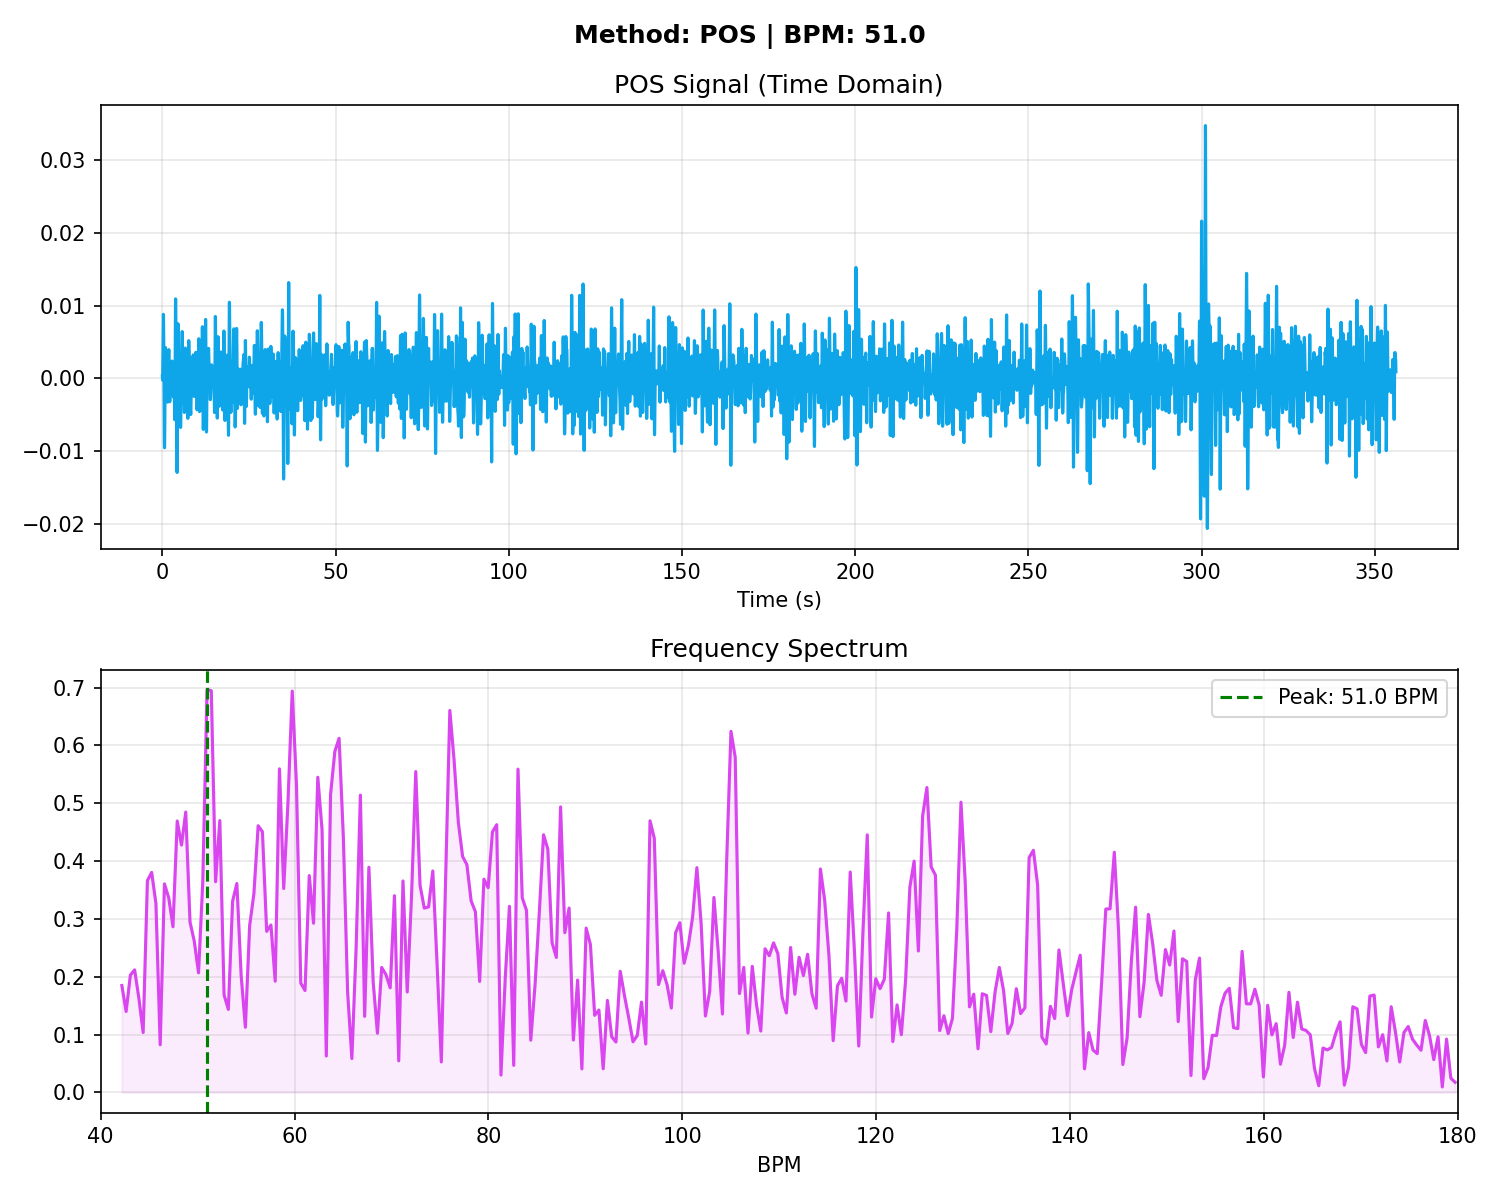

Data behind this chart, as committed beside it:
# Time_Sec, Amplitude
0.000000, 0.000381
0.03333, -0.000085
0.06667, -0.000216
0.1, 0.000225
0.1333, 0.001314
0.1667, 0.002943
0.2, 0.004847
0.2333, 0.006679
0.2667, 0.008095
0.3, 0.008816
0.3333, 0.008673
0.3667, 0.007623
0.4, 0.005737
0.4333, 0.003192
0.4667, 0.000247
0.5, -0.002784
0.5333, -0.005559
0.5667, -0.007759
0.6, -0.009132
0.6333, -0.009529
0.6667, -0.008931
0.7, -0.007441
0.7333, -0.005279
0.7667, -0.002747
0.8, -0.000209
0.8333, 0.001976
0.8667, 0.003518
0.9, 0.004254
0.9333, 0.004169
0.9667, 0.003389
1, 0.002161
1.033, 0.000818
1.067, -0.000287
1.1, -0.000868
1.133, -0.000790
1.167, -0.000112
1.2, 0.000934
1.233, 0.002004
1.267, 0.002749
1.3, 0.002905
1.333, 0.002381
1.367, 0.001276
1.4, -0.000146
1.433, -0.001552
1.467, -0.002643
1.5, -0.003229
1.533, -0.003257
1.567, -0.002804
1.6, -0.002036
1.633, -0.001144
1.667, -0.000273
1.7, 0.000528
1.733, 0.001296
1.767, 0.002084
1.8, 0.002882
1.833, 0.003575
1.867, 0.003967
1.9, 0.003868
1.933, 0.003182
1.967, 0.001976
... 10,625 more rows
